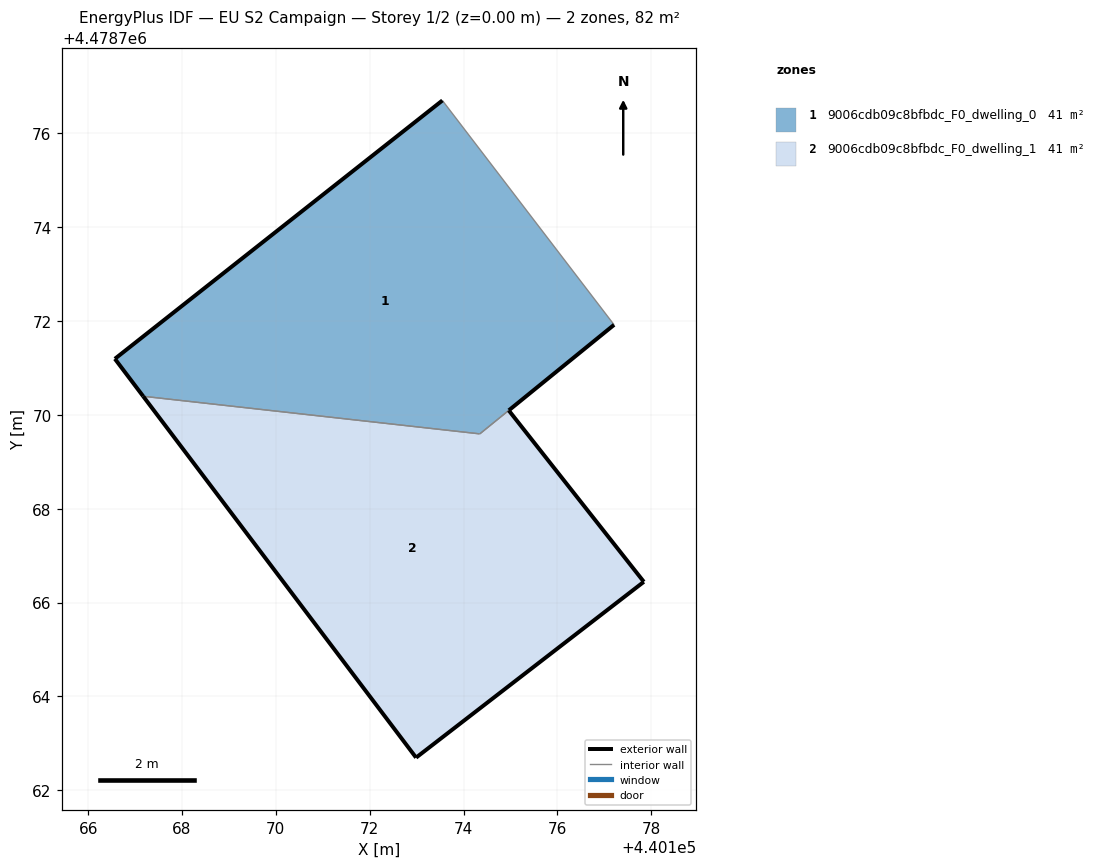
=== STOREY PLAN SPEC (per zone: floor XY polygon, exterior-wall plan segments, windows/doors) ===
zone 1: 9006cdb09c8bfbdc_F0_dwelling_0  (40.7 m²)
  floor: (440177.21, 4478771.92) (440173.56, 4478776.69) (440173.55, 4478776.70) (440166.57, 4478771.20) (440167.17, 4478770.40) (440174.35, 4478769.60)
  exterior wall: (440167.17, 4478770.40) – (440166.57, 4478771.20)  [1.0 m]
  exterior wall: (440166.57, 4478771.20) – (440173.55, 4478776.70)  [8.9 m]
  exterior wall: (440177.21, 4478771.92) – (440174.97, 4478770.10)  [2.9 m]
  exterior wall: (440174.96, 4478770.10) – (440174.97, 4478770.10)  [0.0 m]
  interior walls: 5
zone 2: 9006cdb09c8bfbdc_F0_dwelling_1  (41.3 m²)
  floor: (440177.84, 4478766.44) (440174.96, 4478770.10) (440174.34, 4478769.60) (440167.17, 4478770.40) (440172.99, 4478762.70)
  exterior wall: (440174.96, 4478770.10) – (440177.84, 4478766.44)  [4.7 m]
  exterior wall: (440177.84, 4478766.44) – (440172.99, 4478762.70)  [6.1 m]
  exterior wall: (440172.99, 4478762.70) – (440167.17, 4478770.40)  [9.7 m]
  interior walls: 3

=== DERIVED (storey summary) ===
Building: EU S2 Campaign
Storey: 1 of 2  (floor level z = 0.00 m)
Storey gross floor area: 82.0 m²
Zones on this storey: 2
  - 9006cdb09c8bfbdc_F0_dwelling_0: floor 40.7 m²; exterior wall 12.8 m (38.3 m²); WWR 0.0%
  - 9006cdb09c8bfbdc_F0_dwelling_1: floor 41.3 m²; exterior wall 20.4 m (61.3 m²); WWR 0.0%
Zone adjacency (shared interzone walls):
  - 9006cdb09c8bfbdc_F0_dwelling_0 ↔ 9006cdb09c8bfbdc_F0_dwelling_1